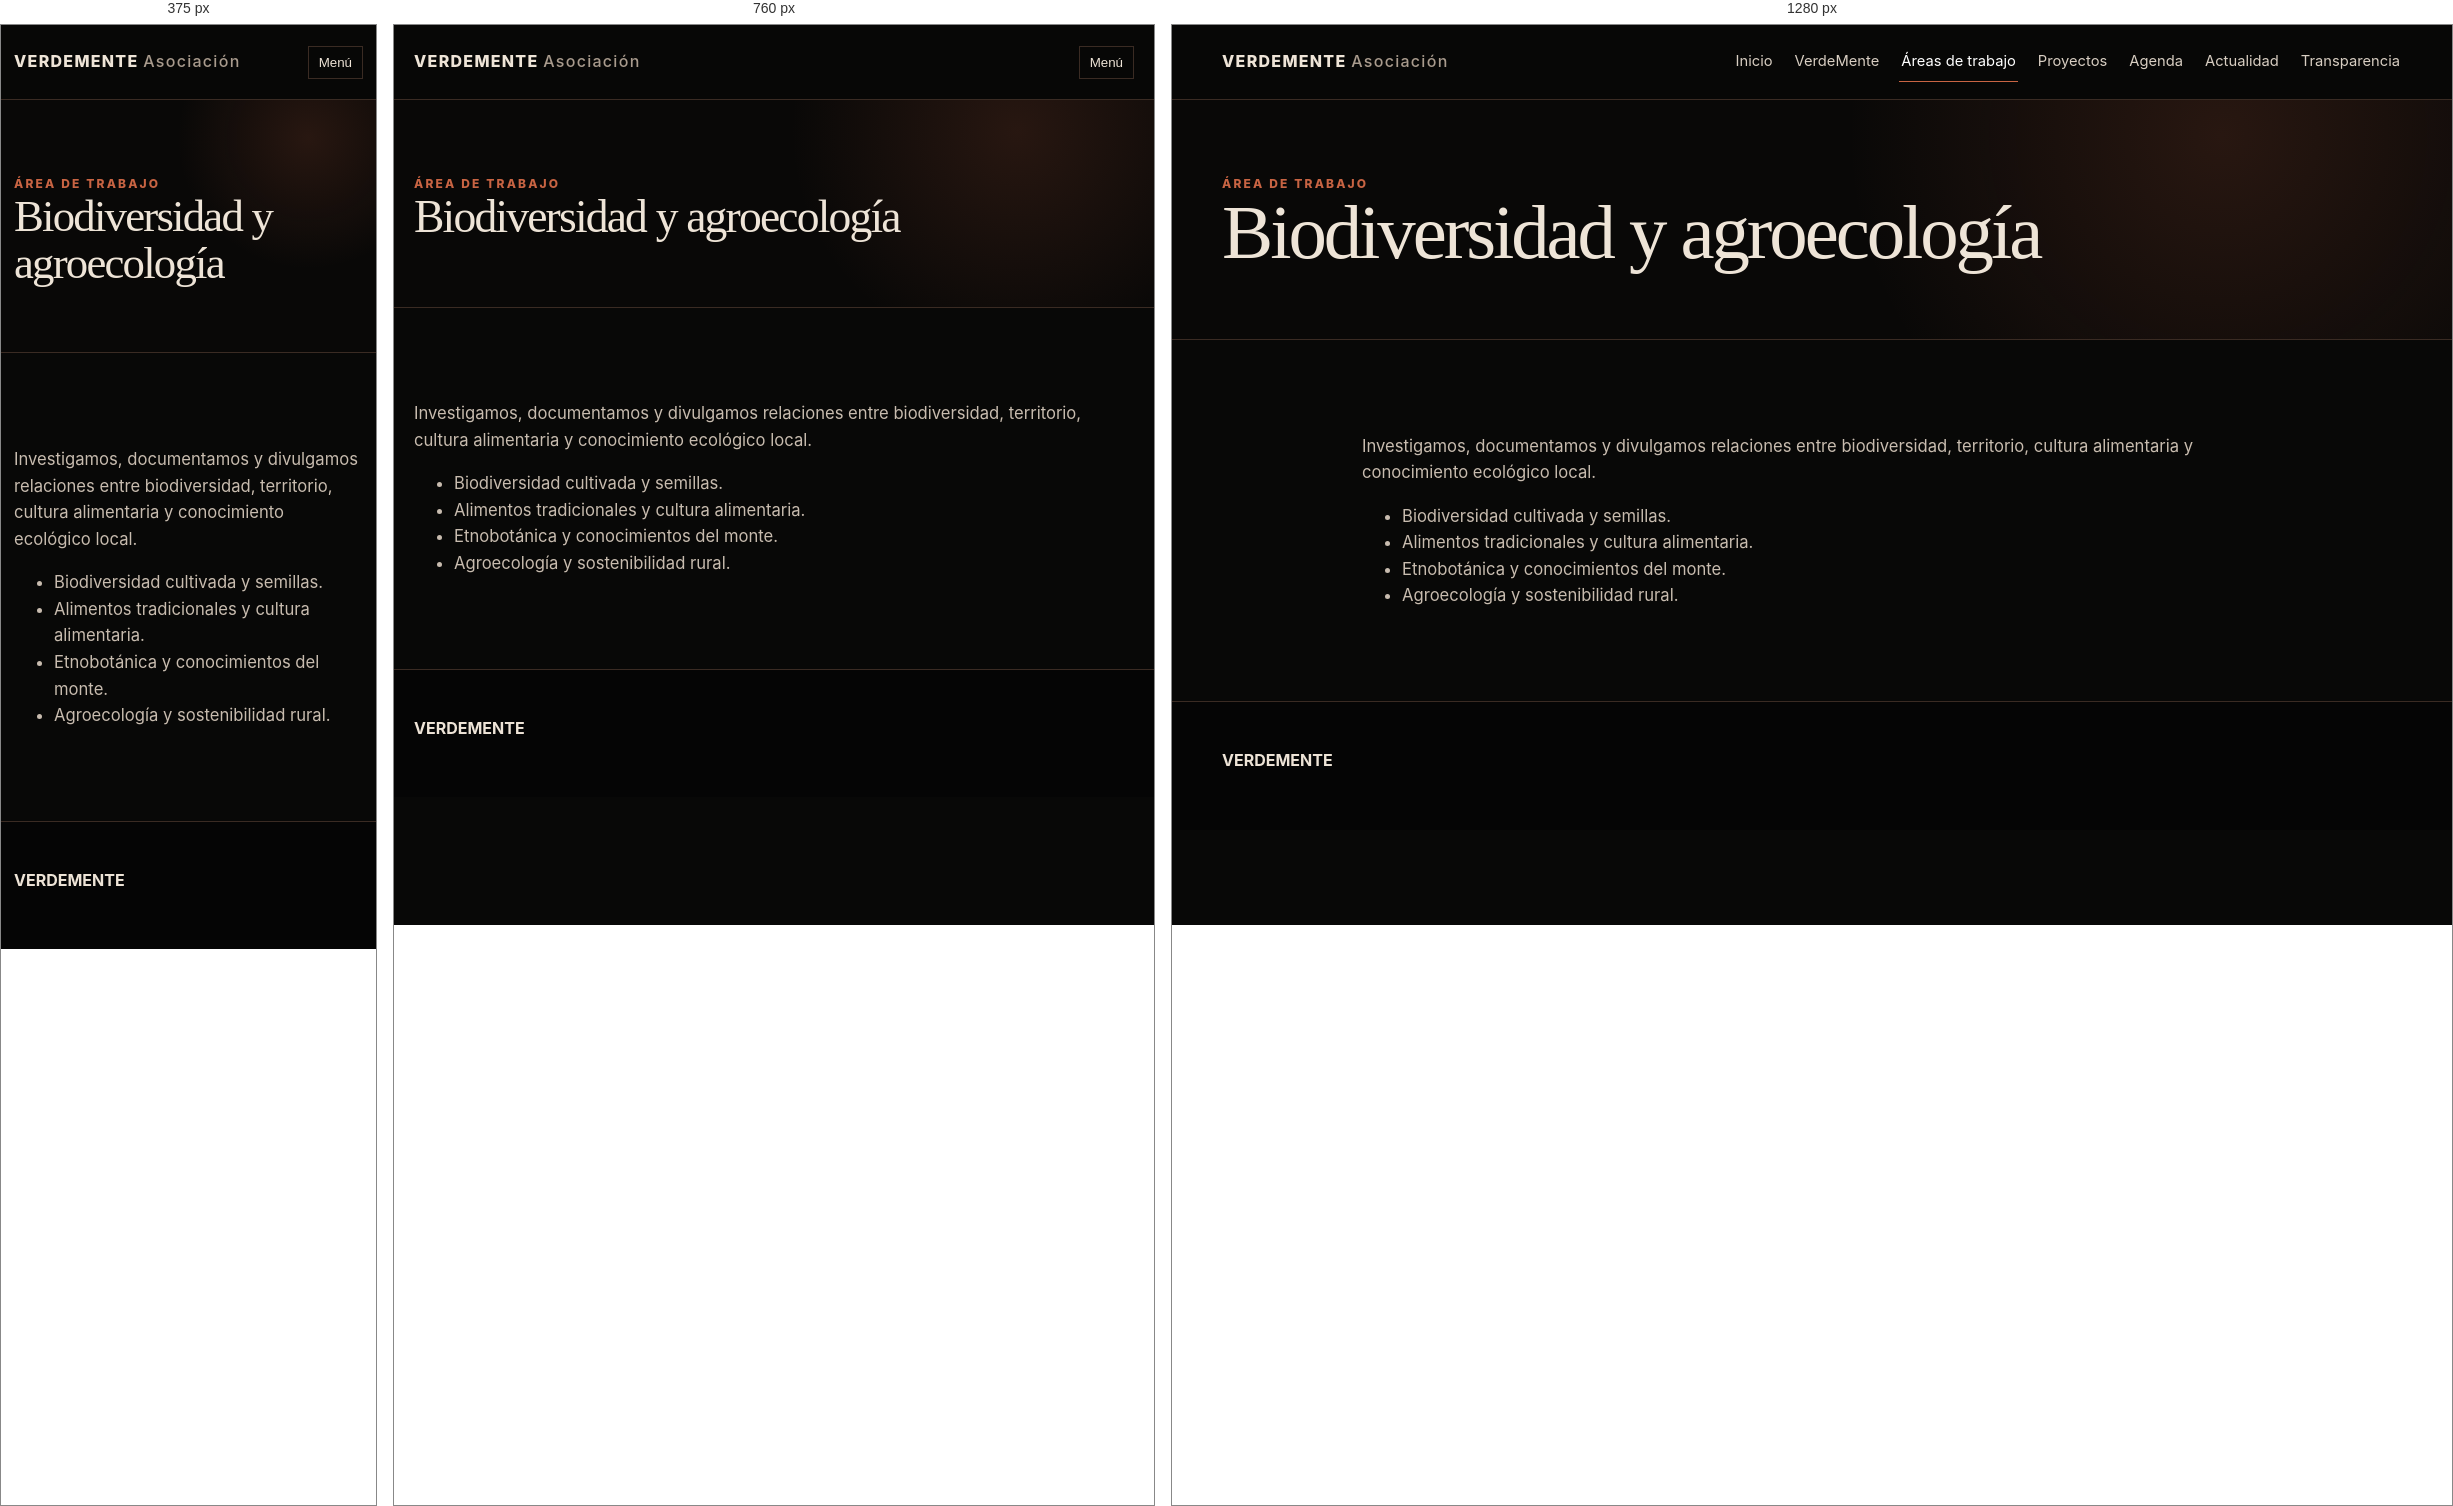
Rendered at 375 px, 760 px and 1280 px, left to right.

<!-- file: biodiversidad.html -->
<!doctype html><html lang="es"><head><meta charset="utf-8"><meta name="viewport" content="width=device-width,initial-scale=1"><title>Biodiversidad y agroecología · VerdeMente</title><link rel="stylesheet" href="styles.css"></head><body><header class="site-header"><div class="container header-inner"><a class="brand" href="index.html">VERDEMENTE <span>Asociación</span></a><button class="menu-toggle">Menú</button><nav class="nav"><a href="index.html">Inicio</a><a href="verdemente.html">VerdeMente</a><a aria-current="page" href="areas.html">Áreas de trabajo</a><a href="proyectos.html">Proyectos</a><a href="agenda.html">Agenda</a><a href="actualidad.html">Actualidad</a><a href="transparencia.html">Transparencia</a></nav></div></header><main><section class="page-hero"><div class="container"><div class="kicker">Área de trabajo</div><h1>Biodiversidad y agroecología</h1></div></section><section class="section"><div class="container prose"><p>Investigamos, documentamos y divulgamos relaciones entre biodiversidad, territorio, cultura alimentaria y conocimiento ecológico local.</p><ul><li>Biodiversidad cultivada y semillas.</li><li>Alimentos tradicionales y cultura alimentaria.</li><li>Etnobotánica y conocimientos del monte.</li><li>Agroecología y sostenibilidad rural.</li></ul></div></section></main><footer class="footer"><div class="container"><strong>VERDEMENTE</strong></div></footer><script src="script.js"></script></body></html>


/* @media block from styles.css */
@media(max-width:900px){.nav{display:none;position:absolute;left:20px;right:20px;top:68px;background:#0e0d0b;padding:18px;border:1px solid var(--line);flex-direction:column;align-items:flex-start}.nav.open{display:flex}.menu-toggle{display:block}.hero-grid,.section-head,.feature,.footer-grid,.branding,.form-wrap{grid-template-columns:1fr}.cards{grid-template-columns:1fr 1fr}.hero-meta{border-left:0;border-top:1px solid var(--line);padding:22px 0 0}.workshop{grid-template-columns:1fr}.event-strip{grid-template-columns:1fr}}

/* @media block from styles.css */
@media(max-width:620px){.container{width:min(var(--max),calc(100% - 26px))}.cards{grid-template-columns:1fr}.form-grid{grid-template-columns:1fr}.field.full{grid-column:auto}.hero{padding-top:66px}.timeline-item{grid-template-columns:1fr 32px;gap:8px}.timeline-item time{grid-column:1}.subsection-links{grid-template-columns:1fr}.subsection-card{grid-template-columns:42px 1fr 24px}}

/* @media block from styles.css */
@media(max-width:900px){.saberes-grid,.detail-layout,.institutional-footer,.jornadas-grid{grid-template-columns:1fr}.detail-image{position:relative;top:auto}.detail-image img{height:460px}.visual-hero{min-height:560px}.visual-hero .visual-bg:after{background:linear-gradient(90deg,rgba(5,5,5,.97) 0%,rgba(5,5,5,.78) 72%,rgba(5,5,5,.28) 100%)}}

/* @media block from styles.css */
@media(max-width:620px){.visual-hero .visual-copy{padding-top:80px}.visual-hero h1{font-size:clamp(3rem,16vw,4.5rem)}.saber-card{min-height:210px;padding:24px}.detail-image img{height:360px}.form-link-band{align-items:flex-start;flex-direction:column}.jornadas-grid{gap:28px}}

/* @media block from styles.css */
@media(max-width:900px){.home-feature,.jornadas-home-grid,.jornadas-page-hero-grid{grid-template-columns:1fr}.home-hero{min-height:auto}.home-feature-image img,.jornadas-image img{height:440px}.jornadas-page-hero-grid{gap:30px}}

/* @media block from styles.css */
@media(max-width:620px){.home-hero{padding:80px 0 68px}.home-hero-copy h1{font-size:clamp(3.5rem,17vw,5.2rem)}.home-feature-image img,.jornadas-image img,.jornadas-hero-image img{height:340px}.mini-program>div{grid-template-columns:1fr;gap:4px}}